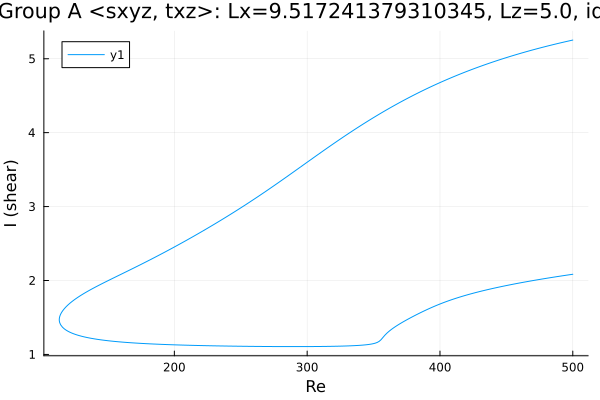

Source data for this figure (header and first rows):
Re, shear
500.0, 5.253
498.8, 5.248
497.4, 5.242
496, 5.237
494.6, 5.231
493.2, 5.225
491.8, 5.219
490.4, 5.213
488.9, 5.207
487.5, 5.201
486.1, 5.195
484.7, 5.189
483.3, 5.182
481.9, 5.176
480.5, 5.17
479, 5.163
477.6, 5.157
476.2, 5.15
474.8, 5.143
473.4, 5.137
472.7, 5.133
471.3, 5.126
469.8, 5.119
468.4, 5.112
467, 5.105
465.6, 5.098
464.2, 5.091
462.8, 5.084
461.4, 5.077
459.9, 5.069
458.5, 5.062
457.1, 5.054
455.7, 5.047
454.3, 5.039
452.9, 5.031
451.5, 5.023
450, 5.015
448.6, 5.007
447.2, 4.999
445.8, 4.991
444.4, 4.983
443, 4.975
441.6, 4.966
440.1, 4.958
438.7, 4.949
437.3, 4.941
435.9, 4.932
434.5, 4.923
433.1, 4.914
431.7, 4.905
430.2, 4.896
428.8, 4.887
427.4, 4.877
426, 4.868
424.6, 4.858
423.2, 4.849
421.8, 4.839
420.3, 4.829
418.9, 4.819
417.5, 4.809
... 557 more rows
